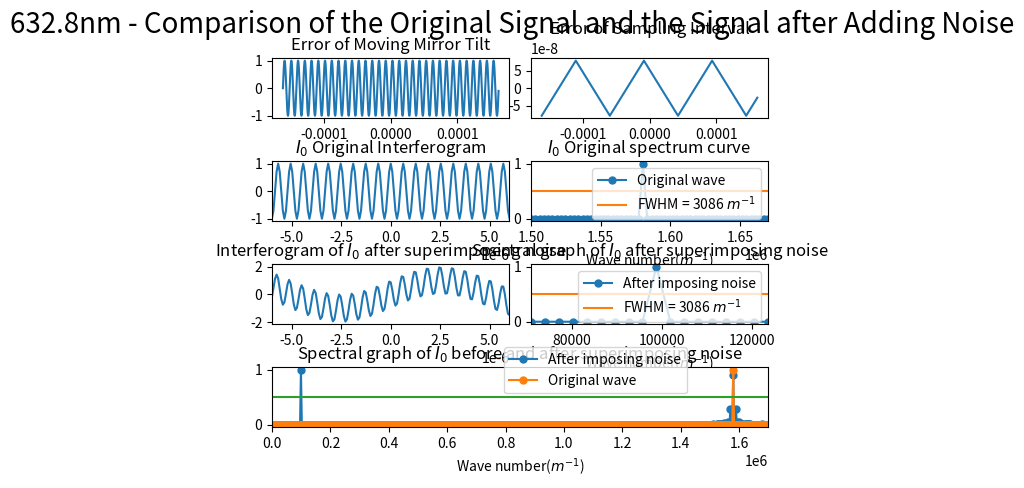

Here is the Python script that generated this plot:
import numpy as np
import matplotlib.pyplot as plt
from scipy.fftpack import fft
from pylab import *
import matplotlib.gridspec as gridspec
import random
from scipy import signal

##########################################################################
# 本程序模拟动镜倾斜误差影响下的傅里叶变换光谱测量系统的光谱测量曲线
# 程序具体参数如下：
#   - 采样间隔选取 79.1nm
#   - 干涉图波长选取 632.8nm
#   - 干涉图采样点数选取 2^12（该点数下仿真图像最佳）
#   - 本实验只叠加两种正弦噪声噪声
#   - 实验目的在于模拟不同频率的正弦噪声对信号的影响
##########################################################################

def GetFFT(I0, Iw0, n0):
    Y0 = 2*abs(fft(I0,n0))
    Y0_max = max(Y0);
    Y0 = Y0/Y0_max
    Y0 = Y0[:int(n0/2)]

    Yw0 = 2*abs(fft(Iw0,n0))
    Yw0_max = max(Yw0);
    Yw0 = Yw0/Yw0_max
    Yw0 = Yw0[:int(n0/2)]
    return Y0, Yw0

# 波长为632.8nm
laimda0 = 632.8*10**(-9)
# 79.1nm的采样间隔 
i = 79.1*10**(-9)
# 中心点的采样频
sigma0 = 1/laimda0
p1 = (-1)*(2**11)*79.1*10**(-9)
# 2**n个点 
p2 = (2**11-1)*79.1*10**(-9)
# 无补零 
x0 = np.arange(p1, p2, i)
n0 = n1 = 2**(int(np.log2(len(x0)))+1)
print("n0 length = %d" %n0)

######################################################
#  此部分为叠加正弦噪声
######################################################
noise1 = np.sin(2*np.pi*sigma0/16*x0)
# noise1 = np.sin(2*np.pi*sigma0/8*x0)
# noise1 = np.sin(2*np.pi*sigma0/4*x0)
# noise1 = np.sin(2*np.pi*sigma0/2*x0)
noise_linear = linspace(0,i,len(x0))
noise2 = i*signal.sawtooth(2 * np.pi * 4*10**7 * noise_linear, 0.5)

I0 = np.cos(2*np.pi*sigma0*x0)
I00 = np.cos(2*np.pi*sigma0*(x0 + noise2))
# Iw0 = I0 + noise1
Iw0 = I00 + noise1

Y0, Yw0 = GetFFT(I0, Iw0, n0)

# 设置频谱图的横坐标
fs_0 = 1/i*np.arange(n0/2)/n0

best_Y0_average_range = 0.5*np.ones((Y0.size, 1))
best_Y1_average_range = 0.439*np.ones((Y0.size, 1))

gs = gridspec.GridSpec(4, 8)
gs.update(wspace=0.5, hspace=0.7)



figure(1)
subplot(gs[0, 0:4])
plt.plot(x0, noise1)
# plt.xlim(-6*(10**(-6)), 6*(10**(-6)))
plt.title("Error of Moving Mirror Tilt")


subplot(gs[0, 4:8])
plt.plot(x0, noise2)
plt.title("Error of Sampling Interval")



subplot(gs[1, 0:4])
plt.plot(x0, I0)
plt.xlim(-6*(10**(-6)), 6*(10**(-6)))
plt.title("$I_0$ Original Interferogram")


subplot(gs[1, 4:8])
Y0_pic1, = plt.plot(fs_0, Y0, marker='o', ms=5)
bf, = plt.plot(fs_0,best_Y0_average_range)
plt.legend(handles=[Y0_pic1, bf],labels=['Original wave', 'FWHM = 3086 $m^{-1}$'], loc='upper right')
plt.title("$I_0$ Original spectrum curve")
plt.xlim(1.50*(10**6), 1.67*(10**6))
plt.xlabel('Wave number($m^{-1}$)')

subplot(gs[2, 0:4])
plt.plot(x0, Iw0)
plt.xlim(-6*(10**(-6)), 6*(10**(-6)))
plt.title("Interferogram of $I_0$ after superimposing noise")

subplot(gs[2, 4:8])
Yw0_pic1, = plt.plot(fs_0, Yw0, marker='o', ms=5)
bf, = plt.plot(fs_0,best_Y0_average_range)
# bf, = plt.plot(fs_0,best_Y1_average_range)
plt.legend(handles=[Yw0_pic1, bf],labels=[r'After imposing noise', 'FWHM = 3086 $m^{-1}$'], loc='upper right')
# plt.legend(handles=[Yw0_pic1, bf],labels=[r'After imposing noise', 'FWHM = 3261 $m^{-1}$'], loc='upper right')
plt.title("Spectral graph of $I_0$ after superimposing noise")
# plt.xlim(1.50*(10**6), 1.67*(10**6))
plt.xlim(0.07098*(10**6), 0.1235*(10**6))
plt.xlabel('Wave number($m^{-1}$)')


subplot(gs[3, :8])

Yw0_pic1, = plt.plot(fs_0, Yw0, marker='o', ms=5)
Y0_pic1, = plt.plot(fs_0, Y0, marker='o', ms=5)
bf, = plt.plot(fs_0,best_Y0_average_range)
plt.legend(handles=[ Yw0_pic1, Y0_pic1, bf],labels=[r'After imposing noise', 'Original wave'], bbox_to_anchor=(0.85,0.45), loc='best')
plt.xlim(0*(10**6), 1.7*(10**6))
plt.xlabel('Wave number($m^{-1}$)')
plt.title("Spectral graph of $I_0$ before and after superimposing noise")

plt.suptitle("632.8nm - Comparison of the Original Signal and the Signal after Adding Noise", fontsize = 20)


plt.show()
